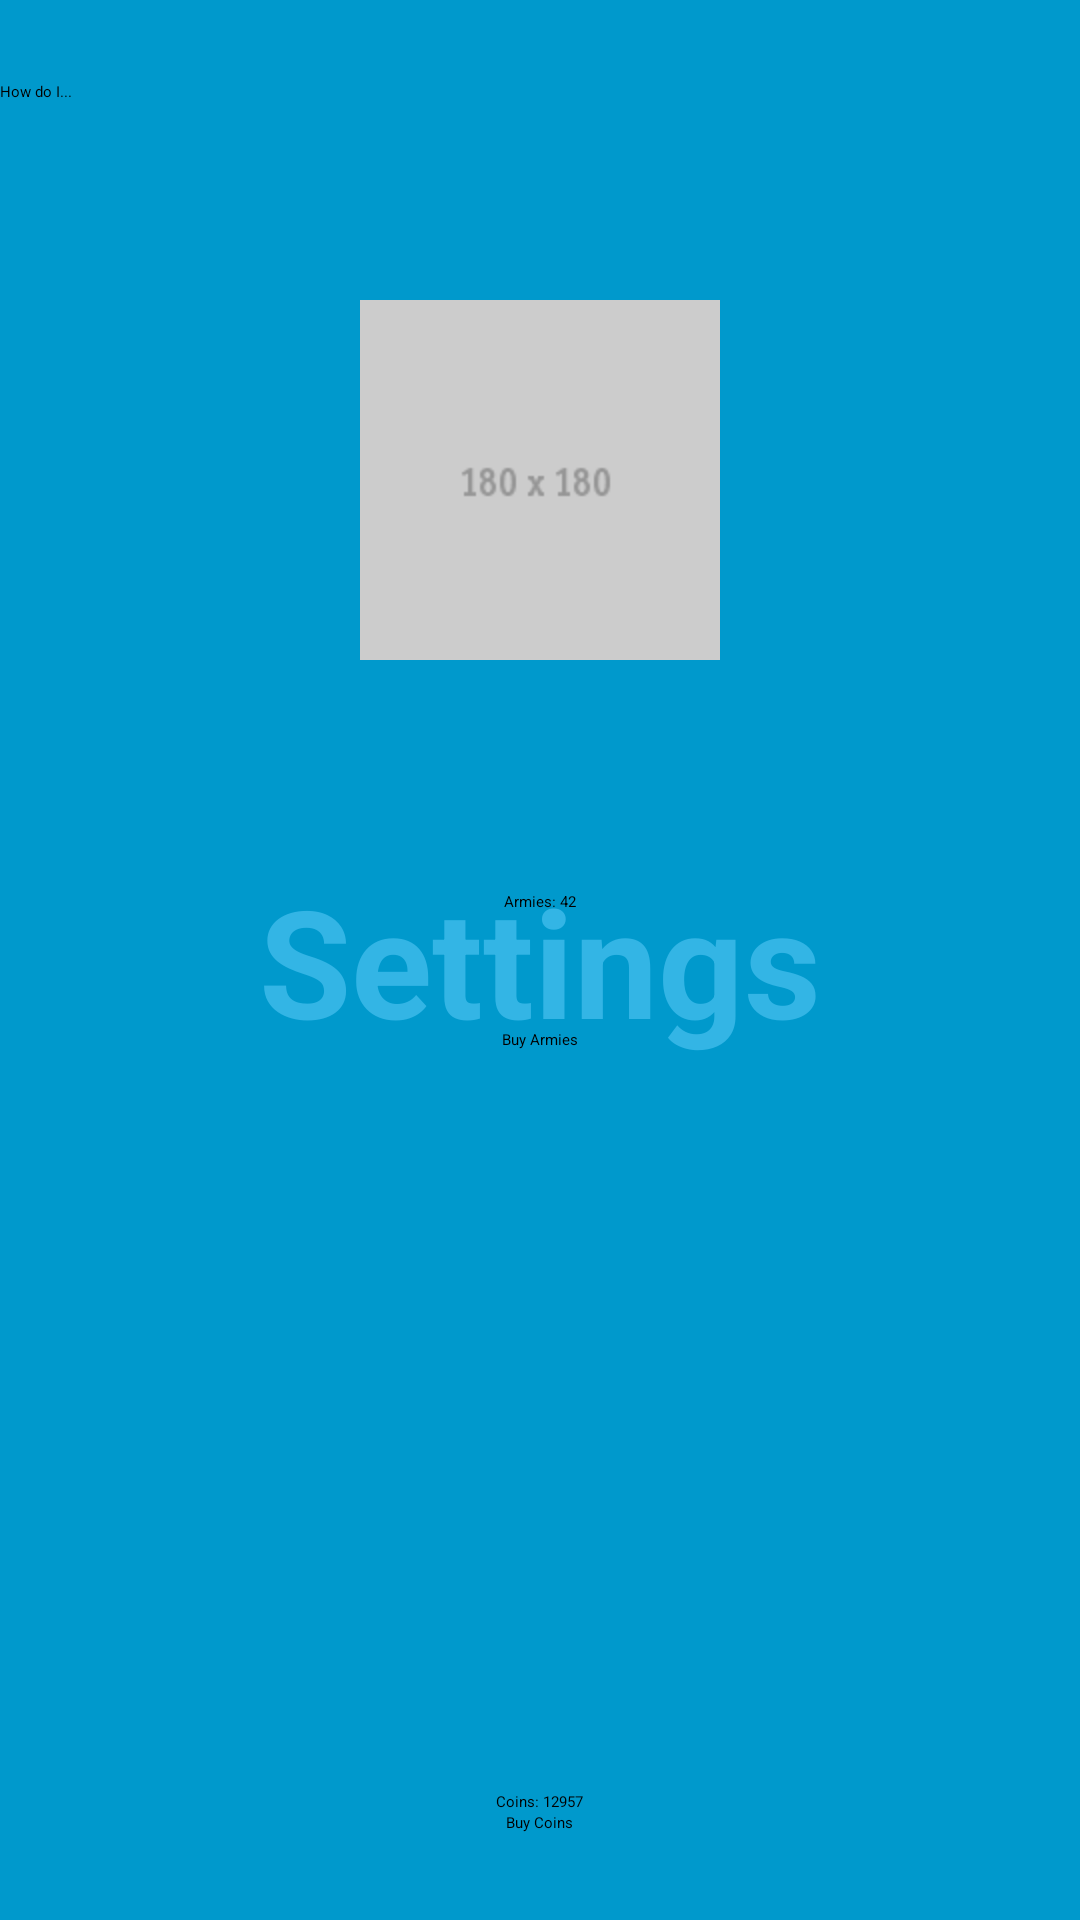

Produce the Android XML layout that renders to this screen, including the resource entries it uses.
<!-- AndroidManifest.xml: application theme AppTheme -->
<!-- res/layout/settings_layout.xml -->
<FrameLayout xmlns:android="http://schemas.android.com/apk/res/android"
    xmlns:tools="http://schemas.android.com/tools"
    android:layout_width="match_parent"
    android:layout_height="match_parent"
    android:background="#0099cc"
    tools:context="com.cis350.argame.LaunchScreenActivity">

    
    <TextView android:id="@+id/fullscreen_content"
        android:layout_width="match_parent"
        android:layout_height="match_parent"
        android:keepScreenOn="true"
        android:textColor="#33b5e5"
        android:textStyle="bold"
        android:textSize="50sp"
        android:gravity="center"
        android:text="Settings" />

    <RelativeLayout
        android:layout_width="fill_parent"
        android:layout_height="fill_parent"
        android:layout_gravity="left|top">

        <Button
            android:layout_width="wrap_content"
            android:layout_height="wrap_content"
            android:text="How do I..."
            android:id="@+id/helpbutton"
            android:onClick="onHelpButtonClick"
            android:layout_alignParentTop="true"
            android:layout_marginTop="27dp"
            android:layout_alignParentLeft="true"
            android:layout_alignParentStart="true"
            android:layout_alignParentRight="true"
            android:layout_alignParentEnd="true" />

        <ImageView
            android:layout_width="wrap_content"
            android:layout_height="wrap_content"
            android:id="@+id/profilepicture"
            android:src="@drawable/placeholder"
            android:onClick="onProfilePictureClick"
            android:layout_alignParentTop="true"
            android:layout_centerHorizontal="true"
            android:layout_marginTop="100dp" />

        <TextView
            android:layout_width="wrap_content"
            android:layout_height="wrap_content"
            android:textAppearance="?android:attr/textAppearanceLarge"
            android:text="Armies: 42"
            android:id="@+id/armiestext"
            android:layout_alignBottom="@+id/armiesbutton"
            android:layout_centerHorizontal="true"
            android:layout_marginBottom="46dp" />

        <Button
            android:layout_width="wrap_content"
            android:layout_height="wrap_content"
            android:text="Buy Armies"
            android:id="@+id/armiesbutton"
            android:onClick="onBuyArmiesClick"
            android:layout_below="@+id/profilepicture"
            android:layout_centerHorizontal="true"
            android:layout_marginTop="123dp" />

        <Button
            android:layout_width="wrap_content"
            android:layout_height="wrap_content"
            android:text="Buy Coins"
            android:id="@+id/coinsbutton"
            android:onClick="onBuyCoinsClick"
            android:layout_alignParentBottom="true"
            android:layout_centerHorizontal="true"
            android:layout_marginBottom="29dp" />

        <TextView
            android:layout_width="wrap_content"
            android:layout_height="wrap_content"
            android:textAppearance="?android:attr/textAppearanceLarge"
            android:text="Coins: 12957"
            android:id="@+id/coinstext"
            android:layout_above="@+id/coinsbutton"
            android:layout_centerHorizontal="true" />
    </RelativeLayout>
</FrameLayout>
<!-- resources referenced by this layout -->
<resources>
  <!-- drawable placeholder: png bitmap (drawable-hdpi, 457 bytes) -->
  <style name="AppTheme" parent="">
          
      </style>
</resources>
